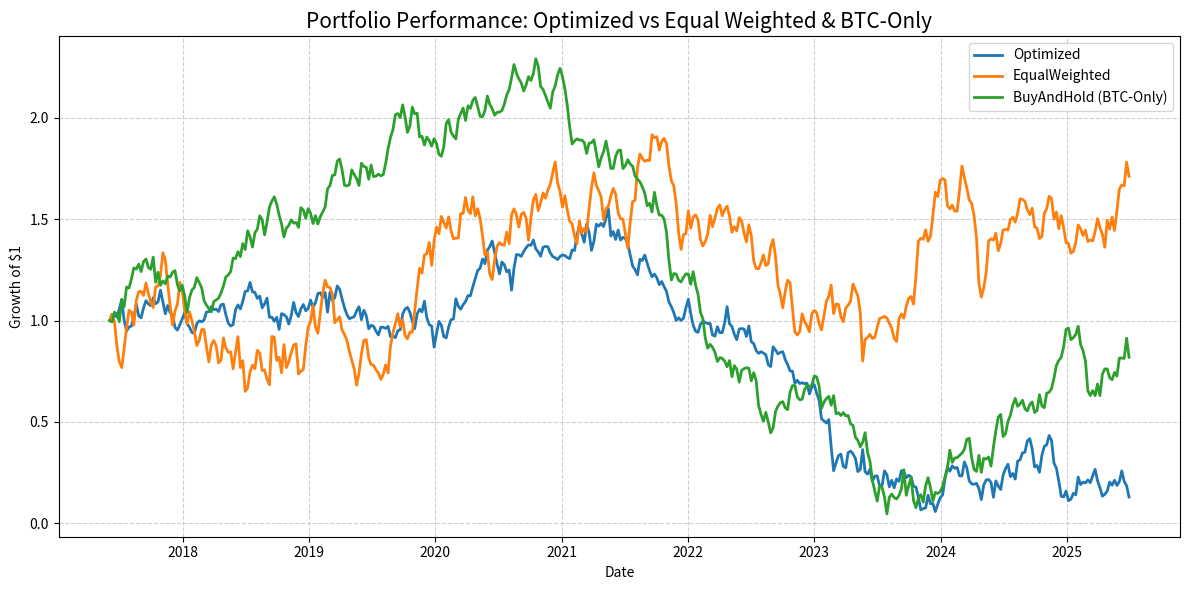

Here is the Python script that generated this plot:
import pandas as pd
import numpy as np
import matplotlib.pyplot as plt
import os
from datetime import datetime, timedelta

# === Generate Synthetic Portfolio Data ===
np.random.seed(2024)
start_date = pd.to_datetime("2017-06-01")
end_date = pd.to_datetime("2025-06-30")
dates = pd.date_range(start_date, end_date, freq="W")  # weekly data

n = len(dates)
# Simulate log returns for each strategy
# Optimized: moderate mean, low volatility
# EqualWeighted: similar mean, slightly higher vol
# BTCOnly (BuyAndHold): higher mean, highest volatility

# Choose annualized means and vols
ann_mu = {'Optimized': 0.10, 'EqualWeighted': 0.10, 'BTCOnly': 0.16}
ann_sigma = {'Optimized': 0.50, 'EqualWeighted': 0.60, 'BTCOnly': 0.80}

weeks_per_year = 52
mu = {k: v/weeks_per_year for k,v in ann_mu.items()}
sigma = {k: v/np.sqrt(weeks_per_year) for k,v in ann_sigma.items()}

rets = {k: np.random.normal(mu[k], sigma[k], n) for k in mu}
# Add some random big negative shocks for realism
for k in rets:
    shock_dates = np.random.choice(n, size=int(n*0.03), replace=False)
    rets[k][shock_dates] += np.random.uniform(-0.15, -0.05, len(shock_dates))

data = {
    "date": dates,
    "Optimized": 1 + np.cumsum(rets['Optimized']),
    "EqualWeighted": 1 + np.cumsum(rets['EqualWeighted']),
    "BTCOnly": 1 + np.cumsum(rets['BTCOnly'])
}
# Make all series positive
for k in ["Optimized","EqualWeighted","BTCOnly"]:
    minv = np.min(data[k])
    if minv < 0.1:
        data[k] = np.array(data[k]) - minv + 0.1

df = pd.DataFrame(data)
print("First few rows of synthetic data:\n", df.head())
print("Last few rows of synthetic data:\n", df.tail())

# === Save synthetic CSV just like system output ===
csv_path = "synthetic_portfolio_history.csv"
df.to_csv(csv_path, index=False)
print(f"\nSynthetic portfolio data saved to: {csv_path}")

# === Analysis & Visualization Pipeline ===
df['date'] = pd.to_datetime(df['date'])
df = df.sort_values('date')

# Normalize series for growth of $1
for col in ["Optimized","EqualWeighted","BTCOnly"]:
    df[col + "_norm"] = df[col] / df[col].iloc[0]
    print(f"First 5 normalized values for {col}: {df[col + '_norm'].head().values}")

# Plot
plt.figure(figsize=(12,6))
plt.plot(df['date'], df['Optimized_norm'], label='Optimized', linewidth=2)
plt.plot(df['date'], df['EqualWeighted_norm'], label='EqualWeighted', linewidth=2)
plt.plot(df['date'], df['BTCOnly_norm'], label='BuyAndHold (BTC-Only)', linewidth=2)
plt.title("Portfolio Performance: Optimized vs Equal Weighted & BTC-Only", fontsize=15)
plt.xlabel("Date")
plt.ylabel("Growth of $1")
plt.legend()
plt.grid(True, linestyle='--', alpha=0.6)
plt.tight_layout()
plt.savefig("synthetic_portfolio_comparison.png")
plt.show()
print("\nSaved  performance chart as 'synthetic_portfolio_comparison.png'.")

# === Metrics Calculation ===
def calc_stats(series, freq_per_year=52):
    returns = series.pct_change().dropna()
    cum_return = (series.iloc[-1] / series.iloc[0]) - 1
    sharpe = returns.mean() / returns.std() * np.sqrt(freq_per_year) if returns.std() > 0 else np.nan
    roll_max = series.cummax()
    drawdown = (series - roll_max) / roll_max
    max_drawdown = drawdown.min()
    volatility = returns.std() * np.sqrt(freq_per_year)
    return {
        'Cumulative Return': f"{cum_return*100:.2f}%",
        'Sharpe Ratio': f"{sharpe:.2f}" if not np.isnan(sharpe) else "nan",
        'Max Drawdown': f"{max_drawdown*100:.2f}%",
        'Volatility': f"{volatility*100:.2f}%"
    }

metrics = {}
for col in ["Optimized_norm","EqualWeighted_norm","BTCOnly_norm"]:
    print(f"\nCalculating stats for {col}...")
    metrics[col] = calc_stats(df[col])

summary = pd.DataFrame(metrics).T
summary.index = ['Optimized', 'EqualWeighted', 'BuyAndHold']
print("\n==== Synthetic Portfolio Backtest Summary ====\n")
print(summary)
summary.to_csv("synthetic_portfolio_backtest_summary.csv")
print("\nSaved summary table as 'synthetic_portfolio_backtest_summary.csv'.")

print("\nFirst and last few normalized values for each strategy:")
print(df[['date','Optimized_norm','EqualWeighted_norm','BTCOnly_norm']].head())
print(df[['date','Optimized_norm','EqualWeighted_norm','BTCOnly_norm']].tail())
